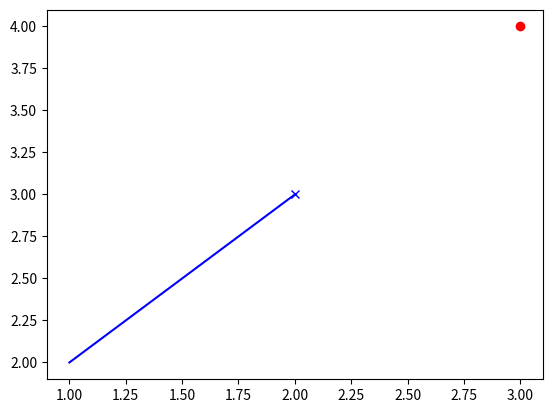

Reproduce this figure in Python.
import matplotlib.pyplot as plt


def slanting_product(a, b, c, d):
    return (b[0] - a[0]) * (d[1] - c[1]) - (b[1] - a[1]) * (d[0] - c[0])


def draw_line_and_point(a, b, c):
    plt.plot([a[0], b[0]], [a[1], b[1]], color='blue')
    plt.plot(c[0], c[1], 'ro')
    plt.plot(b[0], b[1], 'x', color='blue')
    plt.show()


def determine_the_location_of_the_point(a, b, c):
    # c - the point for which we want to know the position
    det = slanting_product(a, b, a, c)
    if det < 0:
        return 'right'
    elif det > 0:
        return 'left'
    else:
        return 'on line'


if __name__ == '__main__':
    points = [[1, 2], [2, 3], [3, 4]]
    print(determine_the_location_of_the_point(*points))  # 3rd point for which we want to know the position
    draw_line_and_point(*points)
